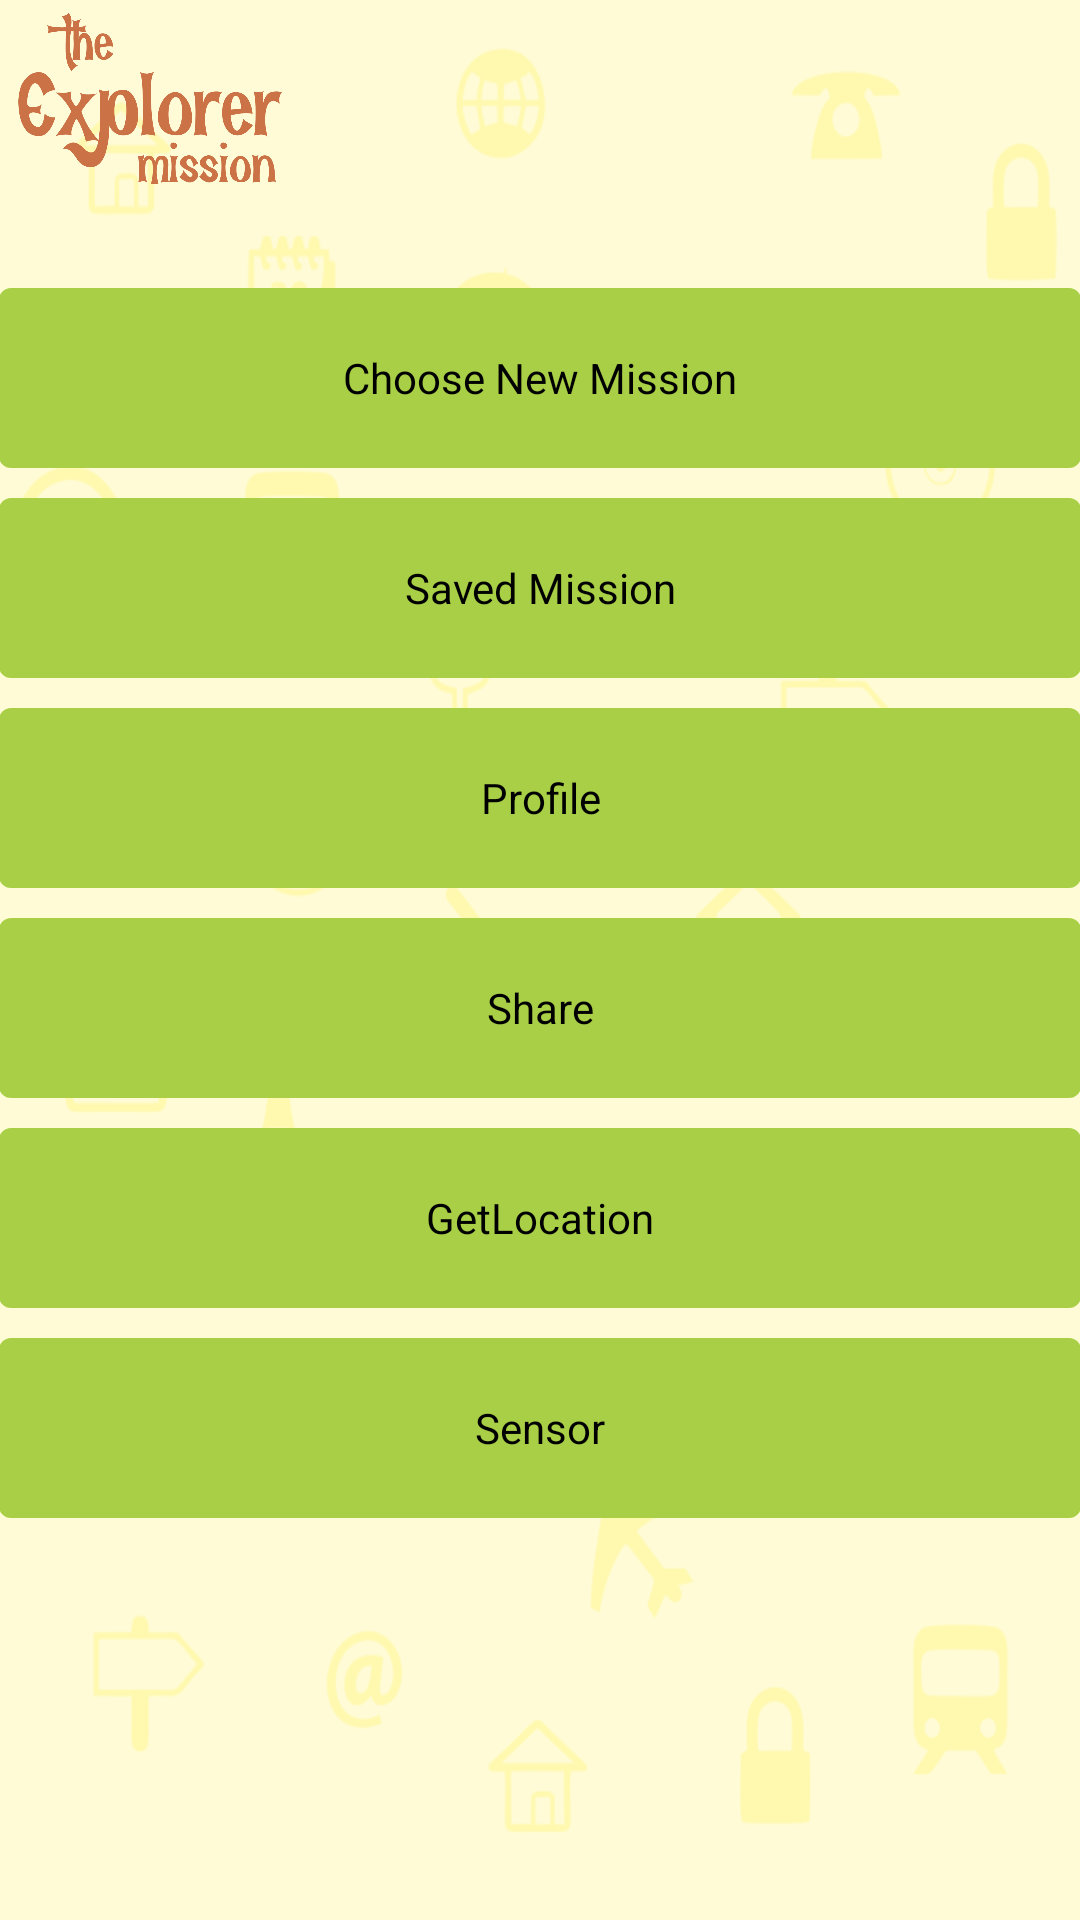

Write the Android layout XML for this screen, with the resource values it uses.
<!-- AndroidManifest.xml: application theme AppTheme -->
<!-- res/layout/activity_daftar_menu.xml -->
<LinearLayout xmlns:android="http://schemas.android.com/apk/res/android"
    xmlns:tools="http://schemas.android.com/tools"
    android:layout_width="match_parent"
    android:layout_height="match_parent"
    android:orientation="vertical"
    android:paddingBottom="@dimen/activity_vertical_margin"
    android:paddingLeft="@dimen/activity_horizontal_margin"
    android:paddingRight="@dimen/activity_horizontal_margin"
    android:paddingTop="@dimen/activity_vertical_margin"
    android:background="@drawable/bgimage"
    tools:context=".DaftarMenu" >

    <ImageView
        android:id="@+id/imageView1"
        android:layout_width="100dp"
        android:layout_height="66dp"
        android:src="@drawable/logo" />

    <ScrollView
        android:id="@+id/scrollView1"
        android:layout_marginTop="10dp"
        android:layout_width="match_parent"
        android:layout_height="wrap_content" >

        <LinearLayout
            android:layout_width="match_parent"
            android:layout_height="match_parent"
            android:orientation="vertical" >

            <Button
                android:id="@+id/ButtonChooseNewMission"
                android:layout_width="match_parent"
                android:layout_height="60dp"
                android:layout_above="@+id/button1"
                android:layout_alignLeft="@+id/ButtonChooseNewMission"
                android:layout_marginTop="20dp"
                android:background="@layout/template"
                android:onClick="ButtonChooseNewMission_OnClick"
                android:text="Choose New Mission" />

            <Button
                android:id="@+id/ButtonSavedMission"
                android:layout_width="match_parent"
                android:layout_height="60dp"
                android:layout_alignLeft="@+id/ButtonAchievement"
                android:layout_below="@+id/Button03"
                android:layout_marginTop="10dp"
                android:background="@layout/template"
                android:onClick="ButtonSavedMission_OnClick"
                android:text="Saved Mission" />

            <Button
                android:id="@+id/ButtonAchievement"
                android:layout_width="match_parent"
                android:layout_height="60dp"
                android:layout_alignLeft="@+id/ButtonChooseNewMission"
                android:layout_below="@+id/ButtonChooseNewMission"
                android:layout_marginTop="10dp"
                android:background="@layout/template"
                android:onClick="ButtonProfile_OnClick"
                android:text="Profile" />

            <Button
                android:id="@+id/ButtonShare"
                android:layout_width="match_parent"
                android:layout_height="60dp"
                android:layout_alignLeft="@+id/ButtonSavedMission"
                android:layout_below="@+id/ButtonSavedMission"
                android:layout_marginTop="10dp"
                android:background="@layout/template"
                android:onClick="ButtonShare_OnClick"
                android:text="Share" />
            <Button
                android:id="@+id/ButtonGetLocation"
                android:layout_width="match_parent"
                android:layout_height="60dp"
                android:layout_alignLeft="@+id/ButtonSavedMission"
                android:layout_below="@+id/ButtonShare"
                android:layout_marginTop="10dp"
                android:background="@layout/template"
                android:onClick="ButtonGetLocation_OnClick"
                android:text="GetLocation" />
             <Button
                android:id="@+id/ButtonSensor"
                android:layout_width="match_parent"
                android:layout_height="60dp"
                android:layout_alignLeft="@+id/ButtonSavedMission"
                android:layout_below="@+id/ButtonSavedMission"
                android:layout_marginTop="10dp"
                android:background="@layout/template"
                android:onClick="ButtonSensor_OnClick"
                android:text="Sensor" />

        </LinearLayout>
    </ScrollView>

</LinearLayout>
<!-- res/layout/template.xml (included above) -->
<?xml version="1.0" encoding="utf-8"?>
<shape xmlns:android="http://schemas.android.com/apk/res/android"
    android:layout_width="match_parent"
    android:layout_height="wrap_content"
    android:shape="rectangle" >

    <solid android:color="#A8CF45" />

    <corners android:radius="4dp" />

    <resources>
    </resources>

</shape>
<!-- resources referenced by this layout -->
<resources>
  <!-- drawable bgimage: png bitmap (drawable-mdpi, 59850 bytes) -->
  <!-- drawable logo: png bitmap (drawable-mdpi, 67605 bytes) -->
  <style name="AppTheme" parent="AppBaseTheme">
          
      </style>
  <style name="AppBaseTheme" parent="android:Theme.Light">
          
      </style>
</resources>
